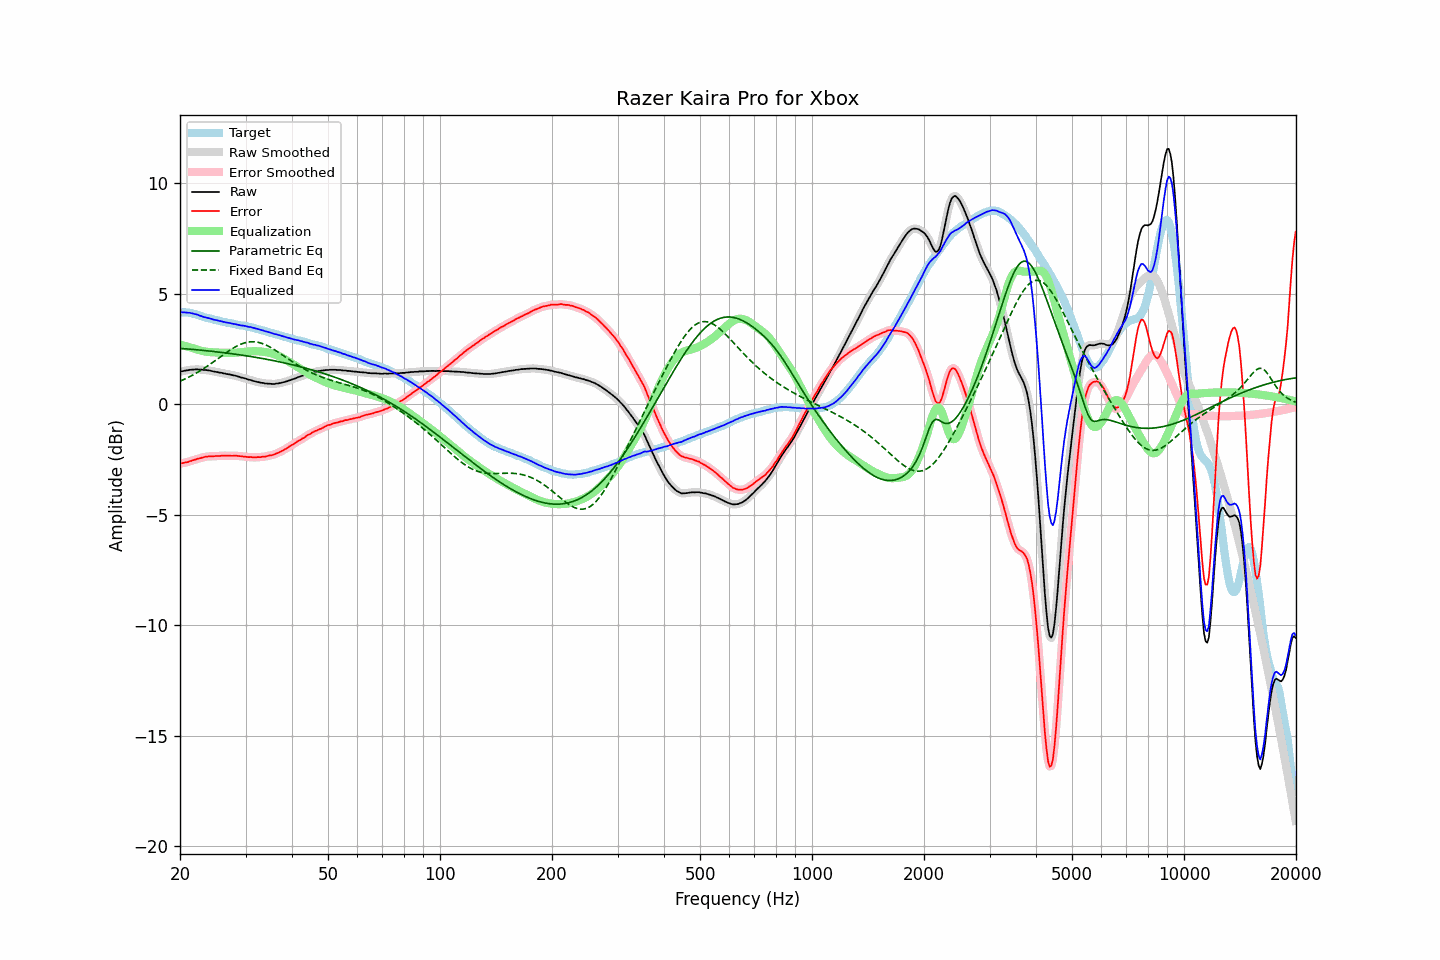

Source data for this figure (header and first rows):
frequency, raw, error, smoothed, error_smoothed, equalization, parametric_eq, fixed_band_eq, equalized_raw, equalized_smoothed, target
20.00, 1.47, -2.69, 1.47, -2.68, 2.69, 2.53, 1.04, 4.16, 4.16, 4.16
20.20, 1.49, -2.67, 1.49, -2.67, 2.67, 2.52, 1.08, 4.16, 4.16, 4.16
20.40, 1.50, -2.66, 1.50, -2.66, 2.66, 2.52, 1.11, 4.16, 4.16, 4.16
20.61, 1.52, -2.64, 1.52, -2.64, 2.64, 2.51, 1.14, 4.16, 4.16, 4.16
20.81, 1.53, -2.63, 1.53, -2.63, 2.62, 2.51, 1.18, 4.15, 4.15, 4.16
21.02, 1.54, -2.62, 1.54, -2.61, 2.60, 2.50, 1.21, 4.14, 4.14, 4.16
21.23, 1.56, -2.58, 1.55, -2.59, 2.58, 2.49, 1.25, 4.14, 4.14, 4.14
21.44, 1.56, -2.56, 1.56, -2.56, 2.56, 2.49, 1.29, 4.12, 4.12, 4.12
21.66, 1.57, -2.54, 1.57, -2.54, 2.54, 2.48, 1.32, 4.11, 4.11, 4.10
21.87, 1.57, -2.51, 1.57, -2.51, 2.52, 2.47, 1.37, 4.09, 4.09, 4.08
22.09, 1.58, -2.49, 1.58, -2.49, 2.49, 2.47, 1.41, 4.07, 4.07, 4.07
22.31, 1.58, -2.46, 1.58, -2.47, 2.47, 2.46, 1.45, 4.05, 4.05, 4.04
22.54, 1.57, -2.45, 1.57, -2.45, 2.45, 2.45, 1.49, 4.02, 4.02, 4.02
22.76, 1.57, -2.43, 1.57, -2.43, 2.43, 2.45, 1.54, 4.00, 3.99, 4.00
22.99, 1.56, -2.41, 1.56, -2.41, 2.41, 2.44, 1.58, 3.97, 3.97, 3.97
23.22, 1.55, -2.39, 1.55, -2.39, 2.39, 2.43, 1.63, 3.94, 3.95, 3.94
23.45, 1.55, -2.37, 1.55, -2.37, 2.38, 2.43, 1.68, 3.93, 3.93, 3.92
23.69, 1.54, -2.37, 1.54, -2.36, 2.37, 2.42, 1.73, 3.91, 3.91, 3.91
23.92, 1.53, -2.36, 1.53, -2.36, 2.36, 2.41, 1.77, 3.89, 3.89, 3.89
24.16, 1.52, -2.36, 1.52, -2.36, 2.36, 2.40, 1.83, 3.88, 3.87, 3.88
24.40, 1.50, -2.36, 1.50, -2.35, 2.35, 2.40, 1.88, 3.85, 3.85, 3.86
24.65, 1.48, -2.36, 1.48, -2.35, 2.35, 2.39, 1.93, 3.83, 3.83, 3.84
24.89, 1.47, -2.34, 1.47, -2.35, 2.35, 2.38, 1.98, 3.82, 3.81, 3.81
25.14, 1.46, -2.34, 1.46, -2.35, 2.34, 2.37, 2.03, 3.80, 3.80, 3.80
25.39, 1.44, -2.34, 1.44, -2.34, 2.34, 2.36, 2.09, 3.78, 3.78, 3.78
25.65, 1.43, -2.34, 1.43, -2.34, 2.34, 2.35, 2.14, 3.77, 3.77, 3.77
25.91, 1.42, -2.32, 1.42, -2.33, 2.33, 2.34, 2.19, 3.75, 3.75, 3.74
26.16, 1.40, -2.33, 1.40, -2.33, 2.33, 2.34, 2.24, 3.73, 3.73, 3.73
26.43, 1.39, -2.33, 1.39, -2.33, 2.33, 2.33, 2.29, 3.72, 3.71, 3.72
26.69, 1.37, -2.33, 1.37, -2.33, 2.33, 2.32, 2.35, 3.70, 3.70, 3.70
26.96, 1.36, -2.33, 1.36, -2.33, 2.33, 2.31, 2.40, 3.69, 3.69, 3.69
27.23, 1.35, -2.32, 1.35, -2.33, 2.33, 2.30, 2.44, 3.68, 3.67, 3.67
27.50, 1.33, -2.33, 1.33, -2.33, 2.33, 2.29, 2.49, 3.66, 3.66, 3.66
27.77, 1.31, -2.33, 1.31, -2.33, 2.33, 2.28, 2.54, 3.64, 3.64, 3.64
28.05, 1.30, -2.33, 1.30, -2.33, 2.33, 2.27, 2.58, 3.63, 3.63, 3.63
28.33, 1.28, -2.33, 1.28, -2.33, 2.34, 2.26, 2.62, 3.62, 3.62, 3.61
28.62, 1.26, -2.34, 1.26, -2.34, 2.34, 2.25, 2.66, 3.60, 3.60, 3.60
28.90, 1.24, -2.35, 1.24, -2.34, 2.35, 2.24, 2.69, 3.59, 3.58, 3.59
29.19, 1.21, -2.35, 1.22, -2.35, 2.35, 2.23, 2.72, 3.56, 3.57, 3.56
29.48, 1.20, -2.36, 1.20, -2.36, 2.36, 2.22, 2.75, 3.56, 3.56, 3.56
29.78, 1.18, -2.37, 1.18, -2.37, 2.37, 2.21, 2.77, 3.55, 3.55, 3.55
30.08, 1.16, -2.38, 1.16, -2.38, 2.38, 2.20, 2.79, 3.54, 3.53, 3.54
30.38, 1.13, -2.39, 1.13, -2.38, 2.38, 2.18, 2.81, 3.51, 3.52, 3.52
30.68, 1.11, -2.39, 1.11, -2.39, 2.39, 2.17, 2.82, 3.50, 3.50, 3.50
30.99, 1.10, -2.38, 1.09, -2.39, 2.40, 2.16, 2.83, 3.50, 3.49, 3.48
31.30, 1.07, -2.40, 1.07, -2.40, 2.40, 2.15, 2.83, 3.47, 3.47, 3.47
31.61, 1.05, -2.41, 1.05, -2.40, 2.40, 2.14, 2.83, 3.45, 3.45, 3.46
31.93, 1.03, -2.41, 1.03, -2.40, 2.40, 2.12, 2.82, 3.43, 3.43, 3.44
32.24, 1.01, -2.39, 1.01, -2.40, 2.40, 2.11, 2.81, 3.41, 3.41, 3.40
32.57, 1.00, -2.39, 1.00, -2.39, 2.40, 2.10, 2.80, 3.40, 3.39, 3.39
32.89, 0.98, -2.40, 0.98, -2.39, 2.39, 2.09, 2.78, 3.37, 3.37, 3.38
33.22, 0.97, -2.38, 0.97, -2.38, 2.38, 2.07, 2.75, 3.35, 3.35, 3.35
33.55, 0.96, -2.37, 0.96, -2.37, 2.37, 2.06, 2.73, 3.33, 3.33, 3.33
33.89, 0.94, -2.37, 0.95, -2.36, 2.36, 2.05, 2.70, 3.30, 3.31, 3.31
34.23, 0.94, -2.35, 0.94, -2.35, 2.35, 2.03, 2.66, 3.29, 3.29, 3.29
34.57, 0.93, -2.33, 0.93, -2.33, 2.34, 2.02, 2.63, 3.27, 3.27, 3.26
34.92, 0.93, -2.31, 0.93, -2.32, 2.32, 2.01, 2.59, 3.25, 3.25, 3.24
35.27, 0.92, -2.31, 0.92, -2.30, 2.30, 1.99, 2.55, 3.22, 3.22, 3.23
35.62, 0.92, -2.28, 0.92, -2.28, 2.28, 1.98, 2.50, 3.20, 3.20, 3.20
35.97, 0.92, -2.26, 0.92, -2.26, 2.25, 1.96, 2.46, 3.18, 3.18, 3.18
... 635 more rows
